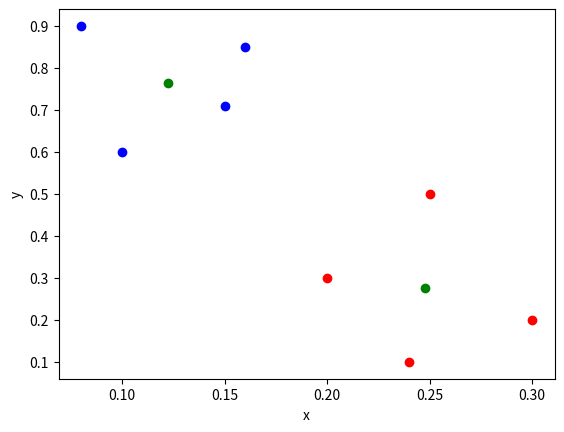

This figure's Python source:

import numpy as np
import matplotlib.pyplot as plt
import math


def dist(p1 , p2):
	d = math.sqrt( (p1[0] - p2[0])**2 + (p1[1] - p2[1])**2 )
	return d


def calc_cent(cl):
	x = 0
	y = 0
	for i in range(len(cl)):
		x = x + cl[i][0]
		y = y + cl[i][1]
	x = x / len(cl)
	y = y / len(cl)
	p = [x,y]
	return p



points= [ 
		[0.1,0.6] , [0.15,0.71] , [0.08,0.9] , [0.16,0.85] , [0.2,0.3] , [0.25,0.5] , [0.24,0.1] , [0.3,0.2]
	]
k = 2

cl1 = [points[0]]
cl2 = [points[7]]

cent1 = points[0]
cent2 = points[7]



for i in range(1,7):
	d1 = dist(cent1 , points[i])
	d2 = dist(cent2 , points[i])
	if d1>d2 :
		cl2.append(points[i])
		cent2 = calc_cent(cl2)
	else:
		cl1.append(points[i])
		cent1 = calc_cent(cl1)


x1 = []
y1 = []
for i in range(len(cl1)):
	x1.append(cl1[i][0]) 
	y1.append(cl1[i][1])

x2 = []
y2 = []

for i in range(len(cl2)):
	x2.append(cl2[i][0])
	y2.append(cl2[i][1])

p = points[5]

b = False

for i in range(len(cl1)-1):
	if p == cl1[i] :
		b = True
		break
		
if b == True :
	print("Point 6 is in Cluster : 1")
else : 
	print("Point 6 is in Cluster : 2")

print("Population of Cluster 2 is : " , len(cl2) )

print("Value of centroid 1 : m1 : " , cent1)
print("Value of centroid 2 : m2 : " , cent2)

print("\n")
print("Cluster 1 : " , cl1)

print("\n")
print("Cluster 2 : " , cl2)

 	

plt.scatter(x1,y1 , c='blue')
plt.scatter(x2,y2 , c='red')
plt.scatter(cent1[0] , cent1[1] , c='green')
plt.scatter(cent2[0] , cent2[1] , c='green')
plt.xlabel('x')
plt.ylabel('y')
plt.show()


		
